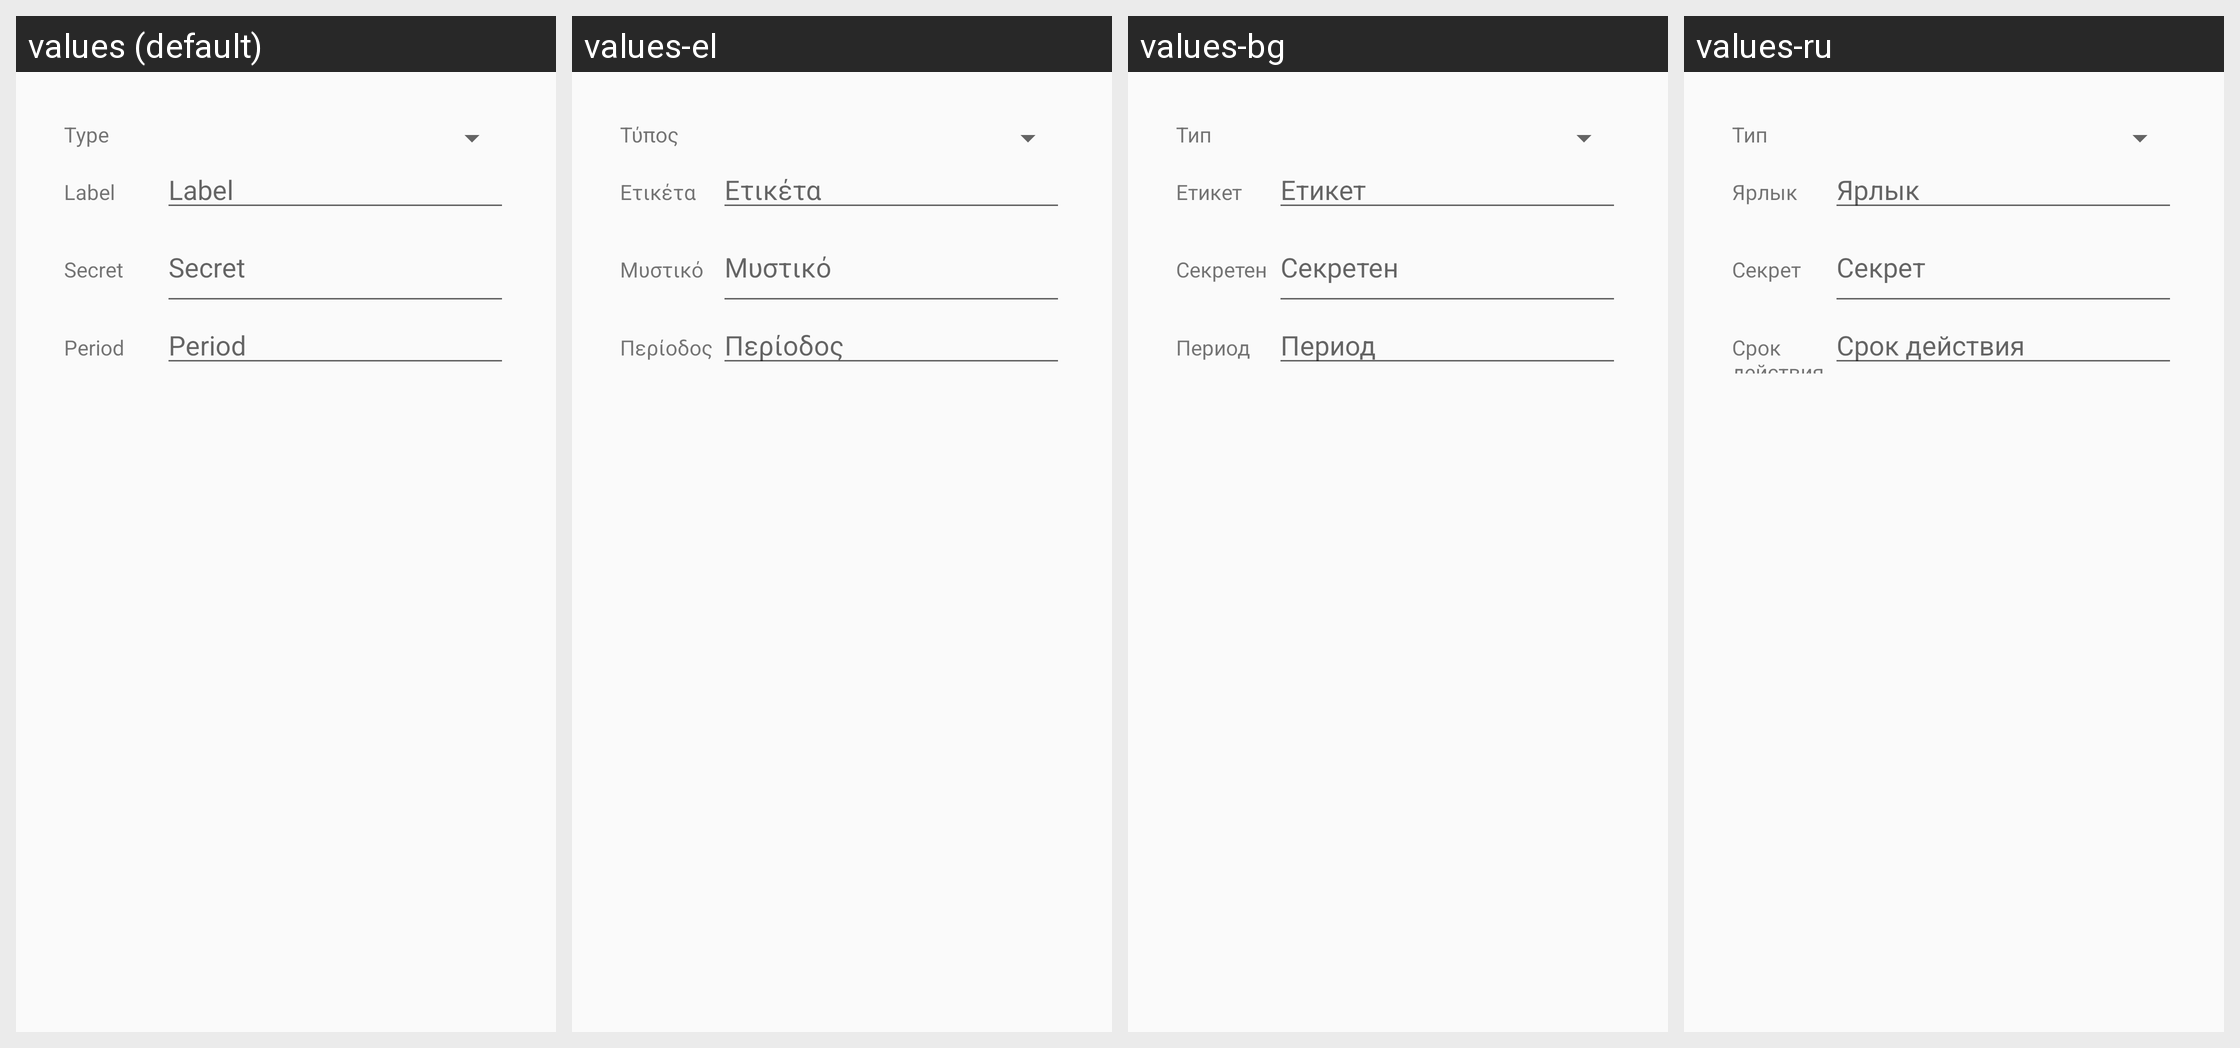

Here is an Android app screen in its default locale and in the app's own translations. Write out the translated-string differences for the strings that appear on this screen.
Android screen res/layout/manual_entry.xml rendered under 4 locales, left to right: values (default), values-el, values-bg, values-ru. Device: Nexus 5 (rendered at 1080×1920; each locale shown at half size, 540×960, under a caption strip naming it); theme AppTheme.
Other locales in the repository, not shown: values-ar, values-ar-rSA, values-ast, values-bg-rBG, values-ca, values-ca-rES, values-cs, values-cs-rCZ, values-de, values-de-rDE, values-el-rGR, values-es, values-es-rES, values-eu, values-fa, values-fa-rIR, values-fr, values-fr-rFR, values-gl, values-gl-rES, values-he, values-hi, values-hi-rIN, values-hu, values-hu-rHU, values-in, values-it, values-it-rIT, values-iw, values-ja, values-ja-rJP, values-ko-rKR, values-nb-rNO, values-nl, values-nl-rNL, values-no-rNO, values-pl, values-pl-rPL, values-pt-rBR, values-ru-rRU, values-sk, values-sl, values-sl-rSI, values-sr, values-sv, values-sv-rSE, values-tr, values-tr-rTR, values-uk, values-uk-rUA, values-zh-rCN, values-zh-rTW.
Strings drawn on this screen, with the default value and each locale's value (text and hints the layout hard-codes, and strings that could not be matched under every locale, appear in the picture but are not listed):

label_type
  values: Type
  values-el: Τύπος
  values-bg: Тип
  values-ru: Тип

label_label
  values: Label
  values-el: Ετικέτα
  values-bg: Етикет
  values-ru: Ярлык

hint_label
  values: Label
  values-el: Ετικέτα
  values-bg: Етикет
  values-ru: Ярлык

label_secret
  values: Secret
  values-el: Μυστικό
  values-bg: Секретен
  values-ru: Секрет

hint_secret
  values: Secret
  values-el: Μυστικό
  values-bg: Секретен
  values-ru: Секрет

label_period
  values: Period
  values-el: Περίοδος
  values-bg: Период
  values-ru: Срок действия
